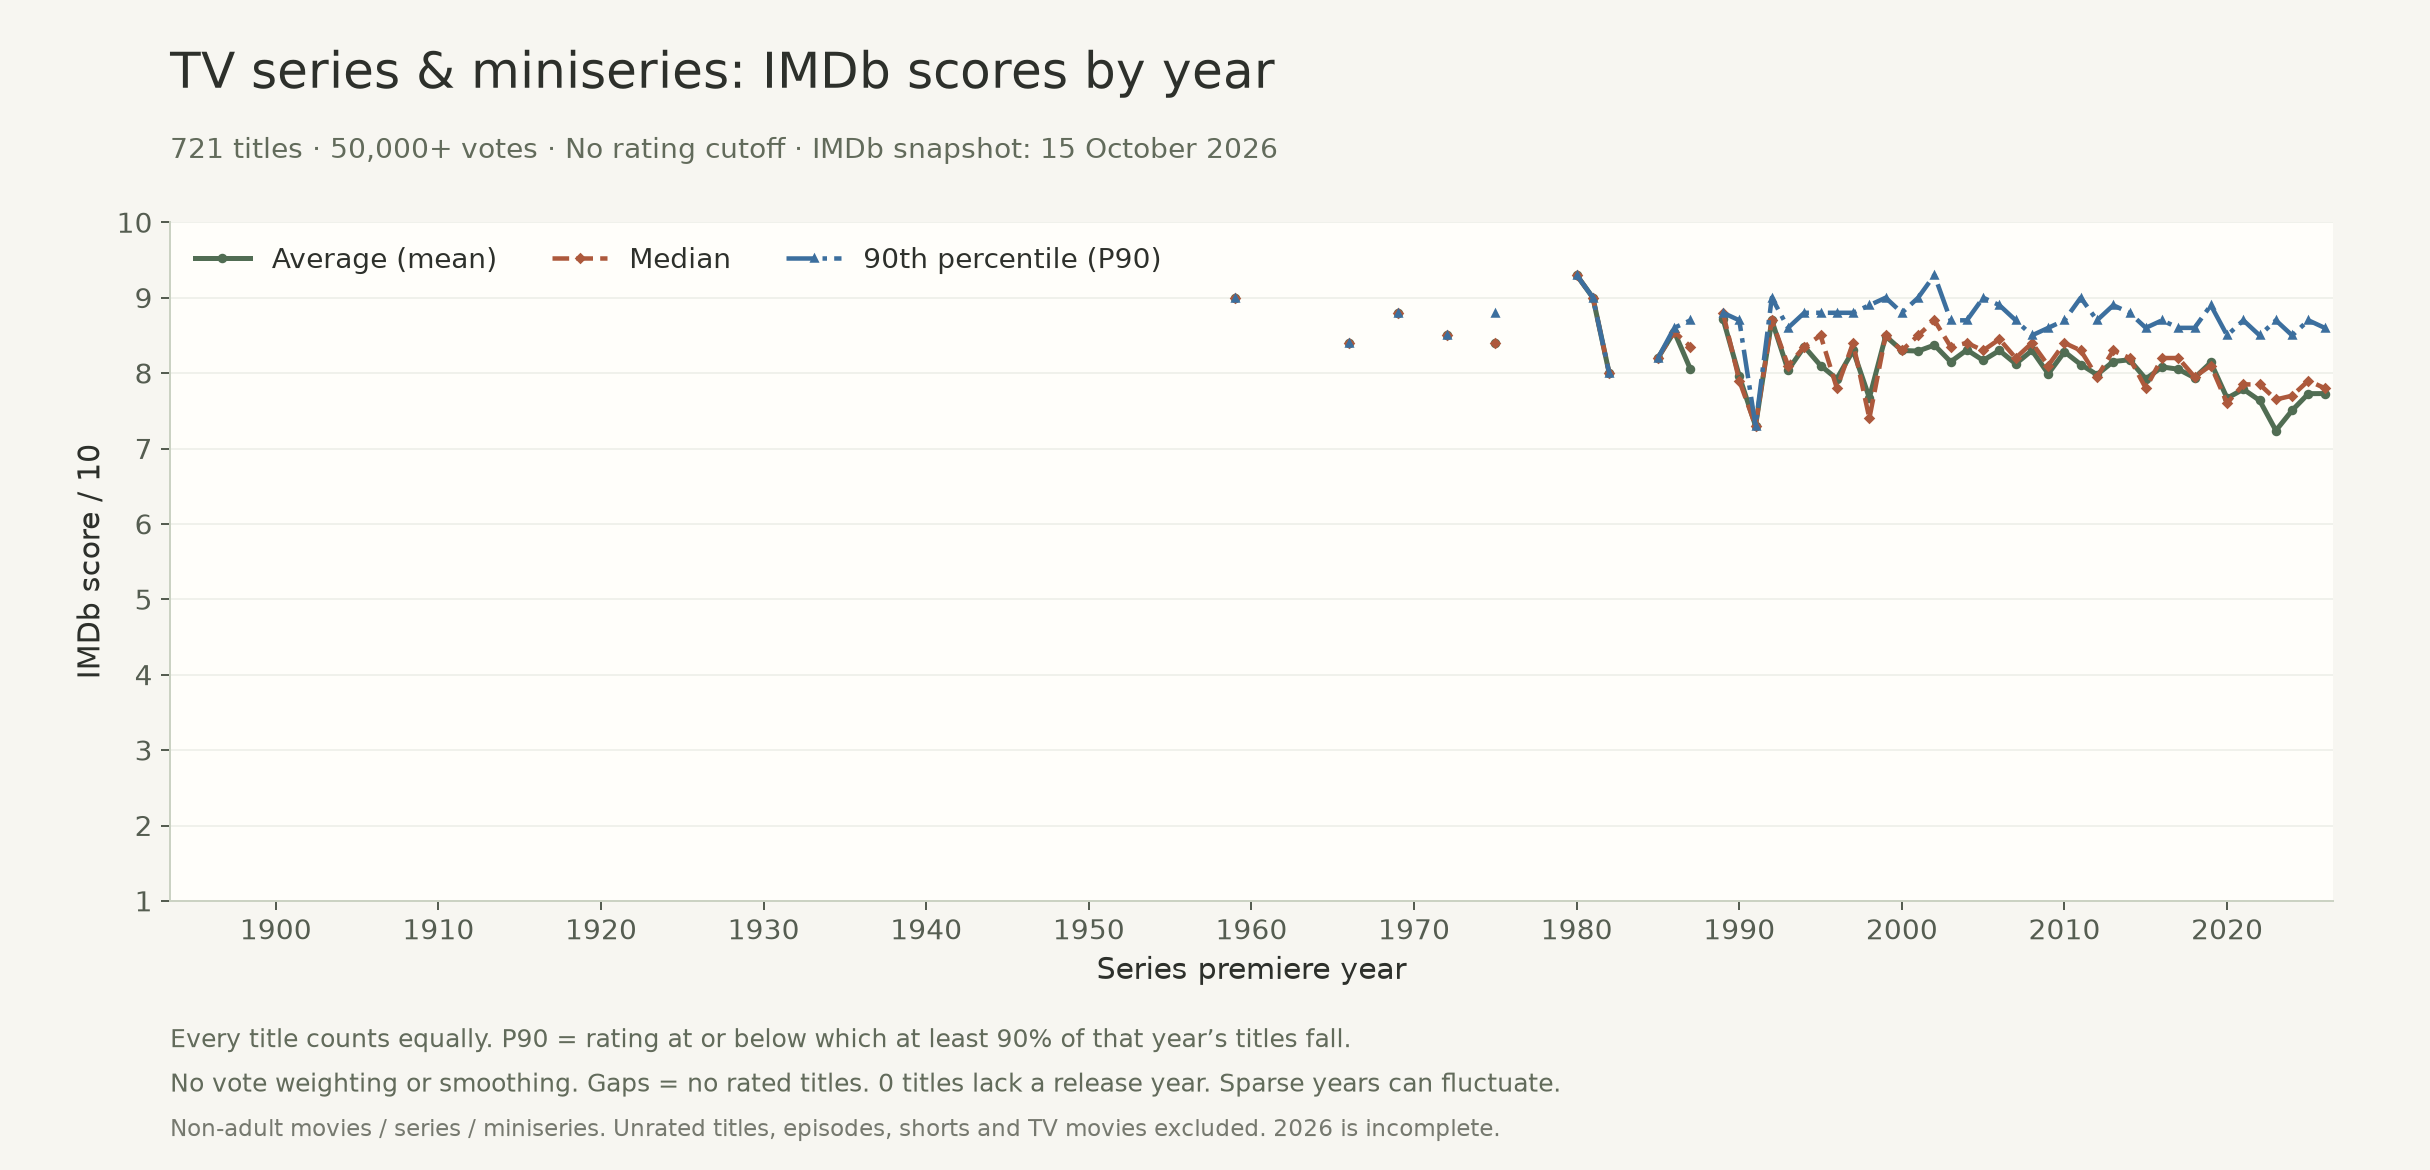

Source data for this figure (header and first rows):
release_year, average_imdb_score, median_imdb_score, p90_imdb_score, title_count
1959, 9, 9.00, 9.0, 1
1966, 8.4, 8.40, 8.4, 1
1969, 8.8, 8.80, 8.8, 1
1972, 8.5, 8.50, 8.5, 1
1975, 8.4, 8.40, 8.8, 2
1980, 9.3, 9.30, 9.3, 1
1981, 9, 9.00, 9.0, 1
1982, 8, 8.00, 8.0, 1
1985, 8.2, 8.20, 8.2, 1
1986, 8.55, 8.55, 8.6, 2
1987, 8.05, 8.35, 8.7, 4
1989, 8.72, 8.80, 8.8, 5
1990, 7.96, 7.90, 8.7, 5
1991, 7.3, 7.30, 7.3, 1
1992, 8.7, 8.70, 9.0, 2
1993, 8.04, 8.10, 8.6, 5
1994, 8.35, 8.35, 8.8, 2
1995, 8.1, 8.50, 8.8, 5
1996, 7.925, 7.80, 8.8, 4
1997, 8.3, 8.40, 8.8, 7
1998, 7.671, 7.40, 8.9, 7
1999, 8.491, 8.50, 9.0, 11
2000, 8.3, 8.30, 8.8, 6
2001, 8.292, 8.50, 9.0, 13
2002, 8.371, 8.70, 9.3, 7
2003, 8.15, 8.35, 8.7, 12
2004, 8.308, 8.40, 8.7, 13
2005, 8.169, 8.30, 9.0, 16
2006, 8.3, 8.45, 8.9, 12
2007, 8.123, 8.20, 8.7, 13
2008, 8.3, 8.40, 8.5, 12
2009, 7.991, 8.10, 8.6, 22
2010, 8.282, 8.40, 8.7, 17
2011, 8.114, 8.30, 9.0, 29
2012, 7.979, 7.95, 8.7, 14
2013, 8.154, 8.30, 8.9, 26
2014, 8.176, 8.20, 8.8, 34
2015, 7.923, 7.80, 8.6, 35
2016, 8.082, 8.20, 8.7, 33
2017, 8.051, 8.20, 8.6, 35
2018, 7.938, 7.95, 8.6, 34
2019, 8.141, 8.10, 8.9, 39
2020, 7.667, 7.60, 8.5, 43
2021, 7.786, 7.85, 8.7, 44
2022, 7.637, 7.85, 8.5, 46
2023, 7.238, 7.65, 8.7, 34
2024, 7.506, 7.70, 8.5, 33
2025, 7.727, 7.90, 8.7, 22
2026, 7.729, 7.80, 8.6, 7
